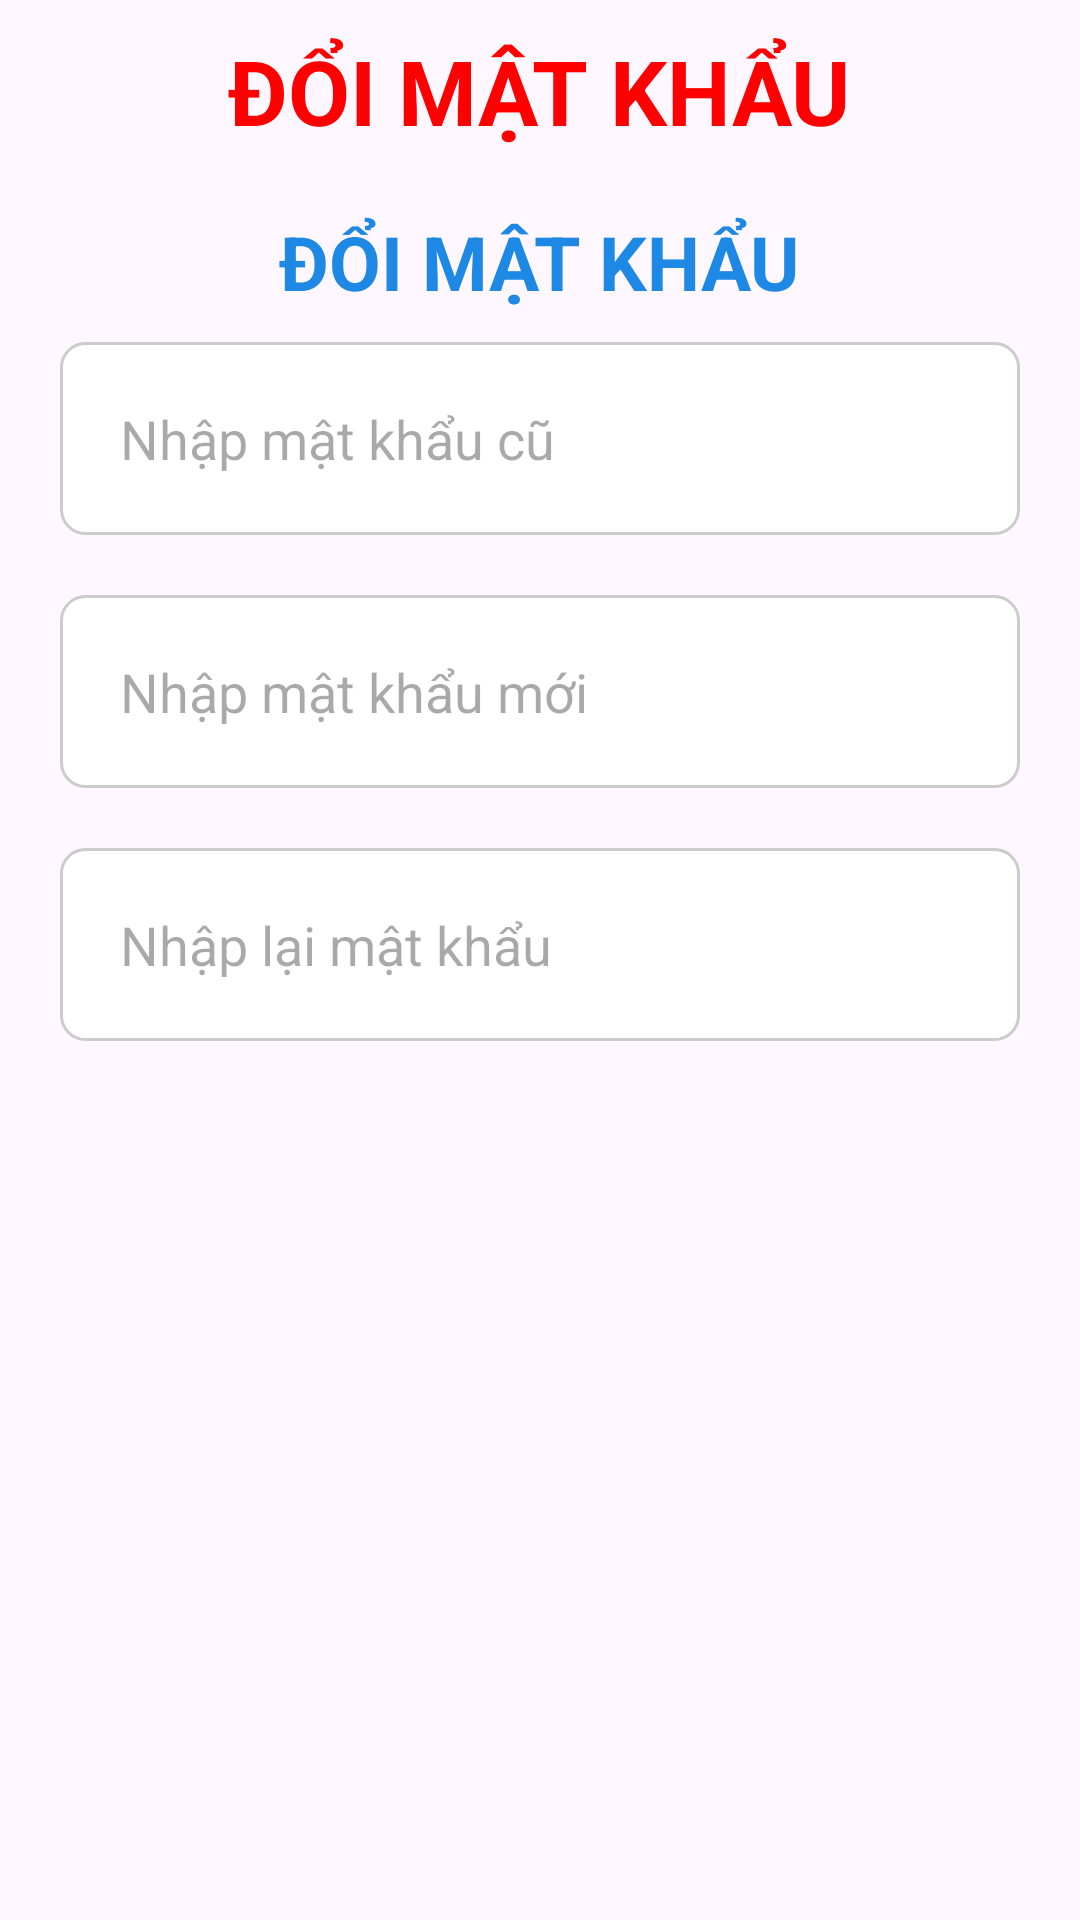

This screen was rendered from an Android layout file. Write that file and the resources it references.
<!-- AndroidManifest.xml: application theme Theme.XuongSQL -->
<!-- res/layout/dialog_doimatkhau.xml -->
<?xml version="1.0" encoding="utf-8"?>
<LinearLayout xmlns:android="http://schemas.android.com/apk/res/android"
    android:layout_width="match_parent"
    android:layout_height="wrap_content"
    android:orientation="vertical"
    android:padding="10dp">

    <TextView
        android:layout_width="wrap_content"
        android:layout_height="wrap_content"
        android:layout_gravity="center"
        android:text="ĐỔI MẬT KHẨU"
        android:textColor="#FF0000"
        android:textSize="30dp"
        android:textStyle="bold" />

    <TextView
        android:id="@+id/tvMa"
        android:layout_width="wrap_content"
        android:layout_height="wrap_content"
        android:layout_gravity="center"
        android:text="ĐỔI MẬT KHẨU"
        android:textColor="#1E88E5"
        android:textSize="25dp"
        android:layout_marginTop="20dp"
        android:textStyle="bold" />

    <EditText
        android:id="@+id/edtPassOld"
        android:layout_width="match_parent"
        android:layout_height="wrap_content"
        android:background="@drawable/khung_edittext"
        android:padding="20dp"
        android:layout_margin="10dp"
        android:hint="Nhập mật khẩu cũ"
        android:inputType="textPassword" />

    <EditText
        android:id="@+id/edtNewPass"
        android:layout_width="match_parent"
        android:layout_height="wrap_content"
        android:hint="Nhập mật khẩu mới"
        android:background="@drawable/khung_edittext"
        android:padding="20dp"
        android:layout_margin="10dp"
        android:inputType="textPassword" />

    <EditText
        android:id="@+id/edtReNewPass"
        android:layout_width="match_parent"
        android:layout_height="wrap_content"
        android:hint="Nhập lại mật khẩu"
        android:background="@drawable/khung_edittext"
        android:padding="20dp"
        android:layout_margin="10dp"
        android:inputType="textPassword" />

</LinearLayout>
<!-- resources referenced by this layout -->
<resources>
  <!-- drawable khung_edittext (drawable) -->
  <?xml version="1.0" encoding="utf-8"?>
  <shape xmlns:android="http://schemas.android.com/apk/res/android">
      <solid android:color="#FFFFFF"/>
      <stroke android:width="1dp" android:color="#CCCCCC"/>
      <corners android:radius="8dp"/>
      <padding android:left="15dp"
          android:top="10dp"
          android:right="15dp"
          android:bottom="10dp"/>
  </shape>
  <style name="Theme.XuongSQL" parent="Base.Theme.XuongSQL" />
  <style name="Base.Theme.XuongSQL" parent="Theme.Material3.DayNight.NoActionBar">
          
          
      </style>
</resources>
